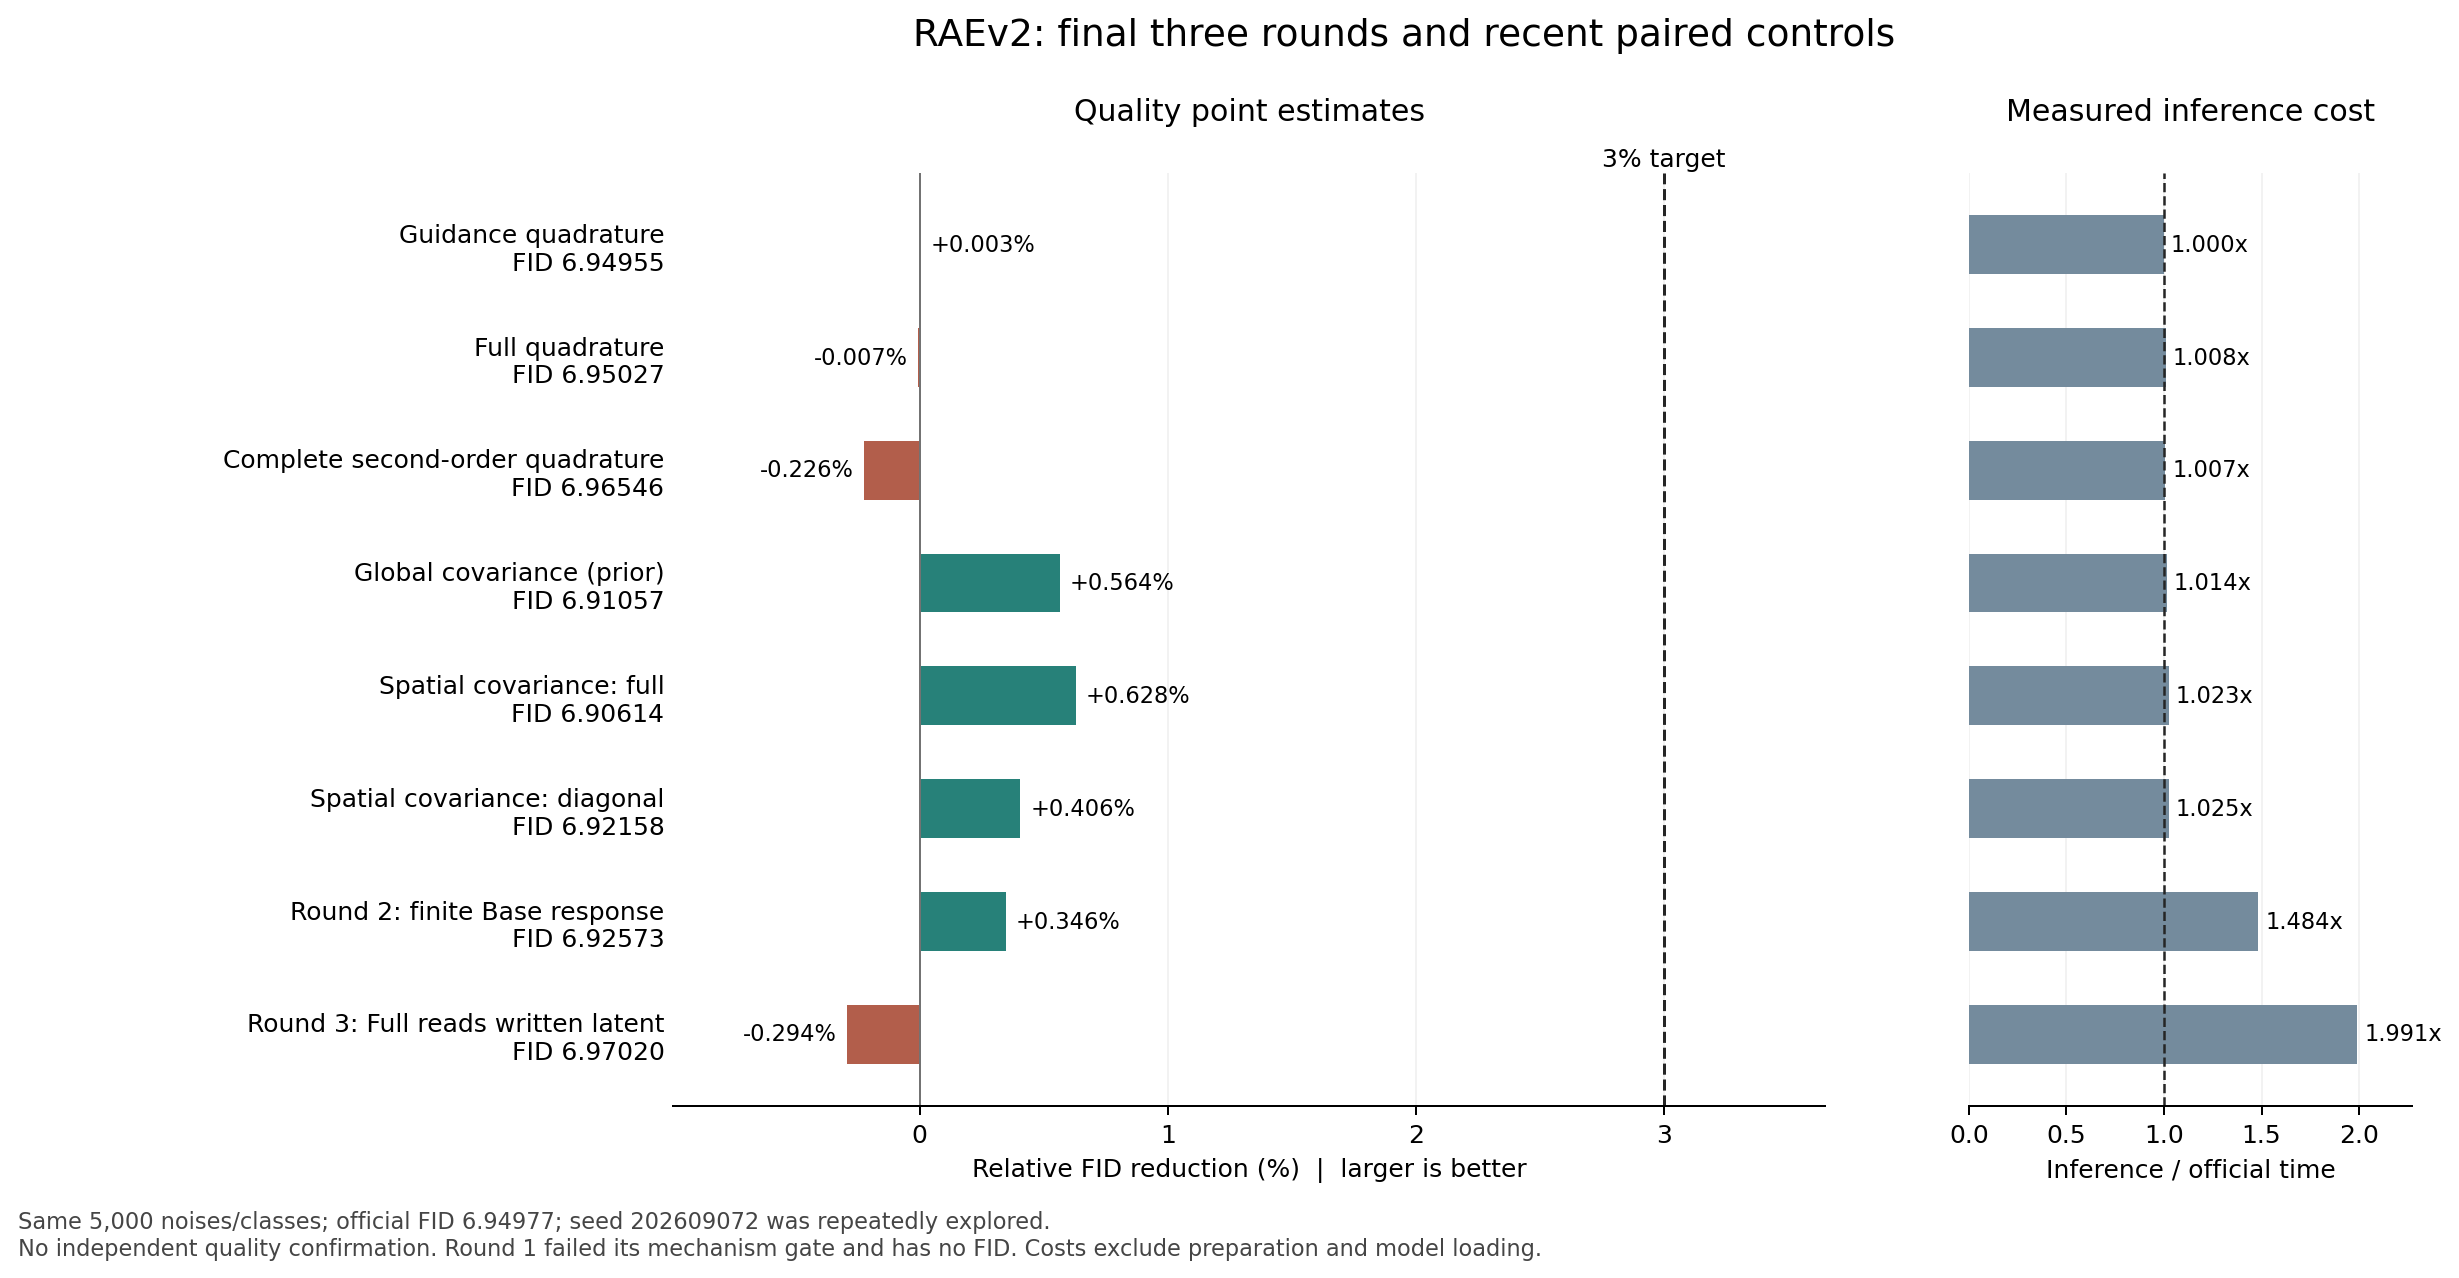

Values plotted in this chart, from the file beside it:
method, scope, samples, seed, fid, independent_fid, improvement_percent, inception_score, inference_seconds_sum, cost_ratio_to_official, main_sample_calls, extra_prefix_sample_calls, extra_full_sample_calls, sample_path, sample_sha256, feature_sha256, source_audit
official, baseline, 5000, 202609072, 6.95, 6.95, 0.0, 157.6, 3173, 1.0, 500000, 0, 0, /data/users/zhoushunyu/eqvae/experiments…, 2547467d351624f2099ac6e715ec2b43eccd98e5…, 148b151084d82f04aa961c6c1eeb24bfd5389c8c…, /home/zhoushunyu/eqvae/experiments/resul…
guidance_2m, before_final_three_rounds, 5000, 202609072, 6.95, 6.95, 0.003105, 158.2, 3175, 1, 500000, 0, 0, /data/users/zhoushunyu/eqvae/experiments…, 4a63b125d63abc00d10c0520b3c1c29fbd5f1a16…, 957948b20b928bb7b12efe87991e48a1c0e73d87…, /home/zhoushunyu/eqvae/experiments/resul…
full_2m, before_final_three_rounds, 5000, 202609072, 6.95, 6.95, -0.007154, 155.4, 3200, 1.008, 500000, 0, 0, /data/users/zhoushunyu/eqvae/experiments…, 7c504dfff81a2d55496d9dcbce414a5e17c5395e…, 4794390c715b49334d1d2f77cb5b3471f66f51c5…, /home/zhoushunyu/eqvae/experiments/resul…
exponential_2m, before_final_three_rounds, 5000, 202609072, 6.965, 6.965, -0.2258, 155.7, 3194, 1.007, 500000, 0, 0, /data/users/zhoushunyu/eqvae/experiments…, 0c7bd99b392a64ae594e2fa97232e60aff72c048…, bacc9a056b7787fcab58764e555eebb93af55aed…, /home/zhoushunyu/eqvae/experiments/resul…
directional_variance, before_final_three_rounds, 5000, 202609072, 6.911, 6.911, 0.5641, 158.3, 3218, 1.014, 500000, 0, 0, /data/users/zhoushunyu/eqvae/experiments…, 94f97094eaf4da02136159f497b06d8d29c3fa4c…, 5a61f0abef7777d0828ef5f6447f3ceb4fa06156…, /home/zhoushunyu/eqvae/experiments/resul…
spatial_full, before_final_three_rounds, 5000, 202609072, 6.906, 6.906, 0.6278, 157.2, 3248, 1.023, 500000, 0, 0, /data/users/zhoushunyu/eqvae/experiments…, cf24035976c6d20ccc0a226a147e0b27ed7be092…, 92ecc8cc7973a3a445e721ff51bae18618f3e690…, /home/zhoushunyu/eqvae/experiments/resul…
spatial_diagonal, before_final_three_rounds, 5000, 202609072, 6.922, 6.922, 0.4056, 156.8, 3254, 1.025, 500000, 0, 0, /data/users/zhoushunyu/eqvae/experiments…, 588515a0d5b45eaaf9223c304c0c019acbe8f465…, ecb7c920fa3f4f9f48c55c07db63623b13b8fc9c…, /home/zhoushunyu/eqvae/experiments/resul…
causal_reference, round2, 5000, 202609072, 6.926, 6.926, 0.346, 159.9, 4708, 1.484, 500000, 990000, 0, /data/users/zhoushunyu/eqvae/experiments…, 0e75e9f79896093817dd684dd69ec367c00d1060…, a8fa73be9cb74fcb6ec12193e13a6062ec901910…, /home/zhoushunyu/data/eqvae/experiments/…
full_read_after_write, round3, 5000, 202609072, 6.97, 6.97, -0.2939, 156.6, 6319, 1.991, 500000, 0, 495000, /data/users/zhoushunyu/eqvae/experiments…, 3d69218d607bdde5f176280537e456069df4457c…, 680a09a9a6c339c348d241f692d1308ef0121683…, /home/zhoushunyu/data/eqvae/experiments/…
